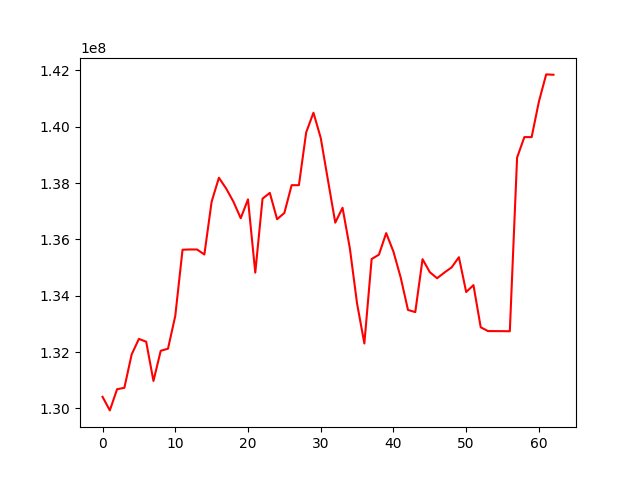

The data file committed next to this chart (first rows):
, 0
0, 130408192
1, 129926061
2, 130677828
3, 130728196
4, 131911762
5, 132465436
6, 132365253
7, 130970545
8, 132043904
9, 132117414
10, 133282823
11, 135631745
12, 135641743
13, 135639953
14, 135462397
15, 137339737
16, 138187346
17, 137804016
18, 137335642
19, 136750072
20, 137419730
21, 134817655
22, 137446180
23, 137650174
24, 136715277
25, 136938182
26, 137924368
27, 137923337
28, 139797604
29, 140497130
30, 139603301
31, 138091273
32, 136593524
33, 137122957
34, 135691357
35, 133715092
36, 132302997
37, 135302933
38, 135455628
39, 136222330
40, 135562767
41, 134638424
42, 133493316
43, 133417139
44, 135295843
45, 134835366
46, 134619383
47, 134820106
48, 135005744
49, 135366703
50, 134129750
51, 134375305
52, 132877451
53, 132742937
54, 132741472
55, 132739414
56, 132737062
57, 138904257
58, 139632270
59, 139630622
... 3 more rows
